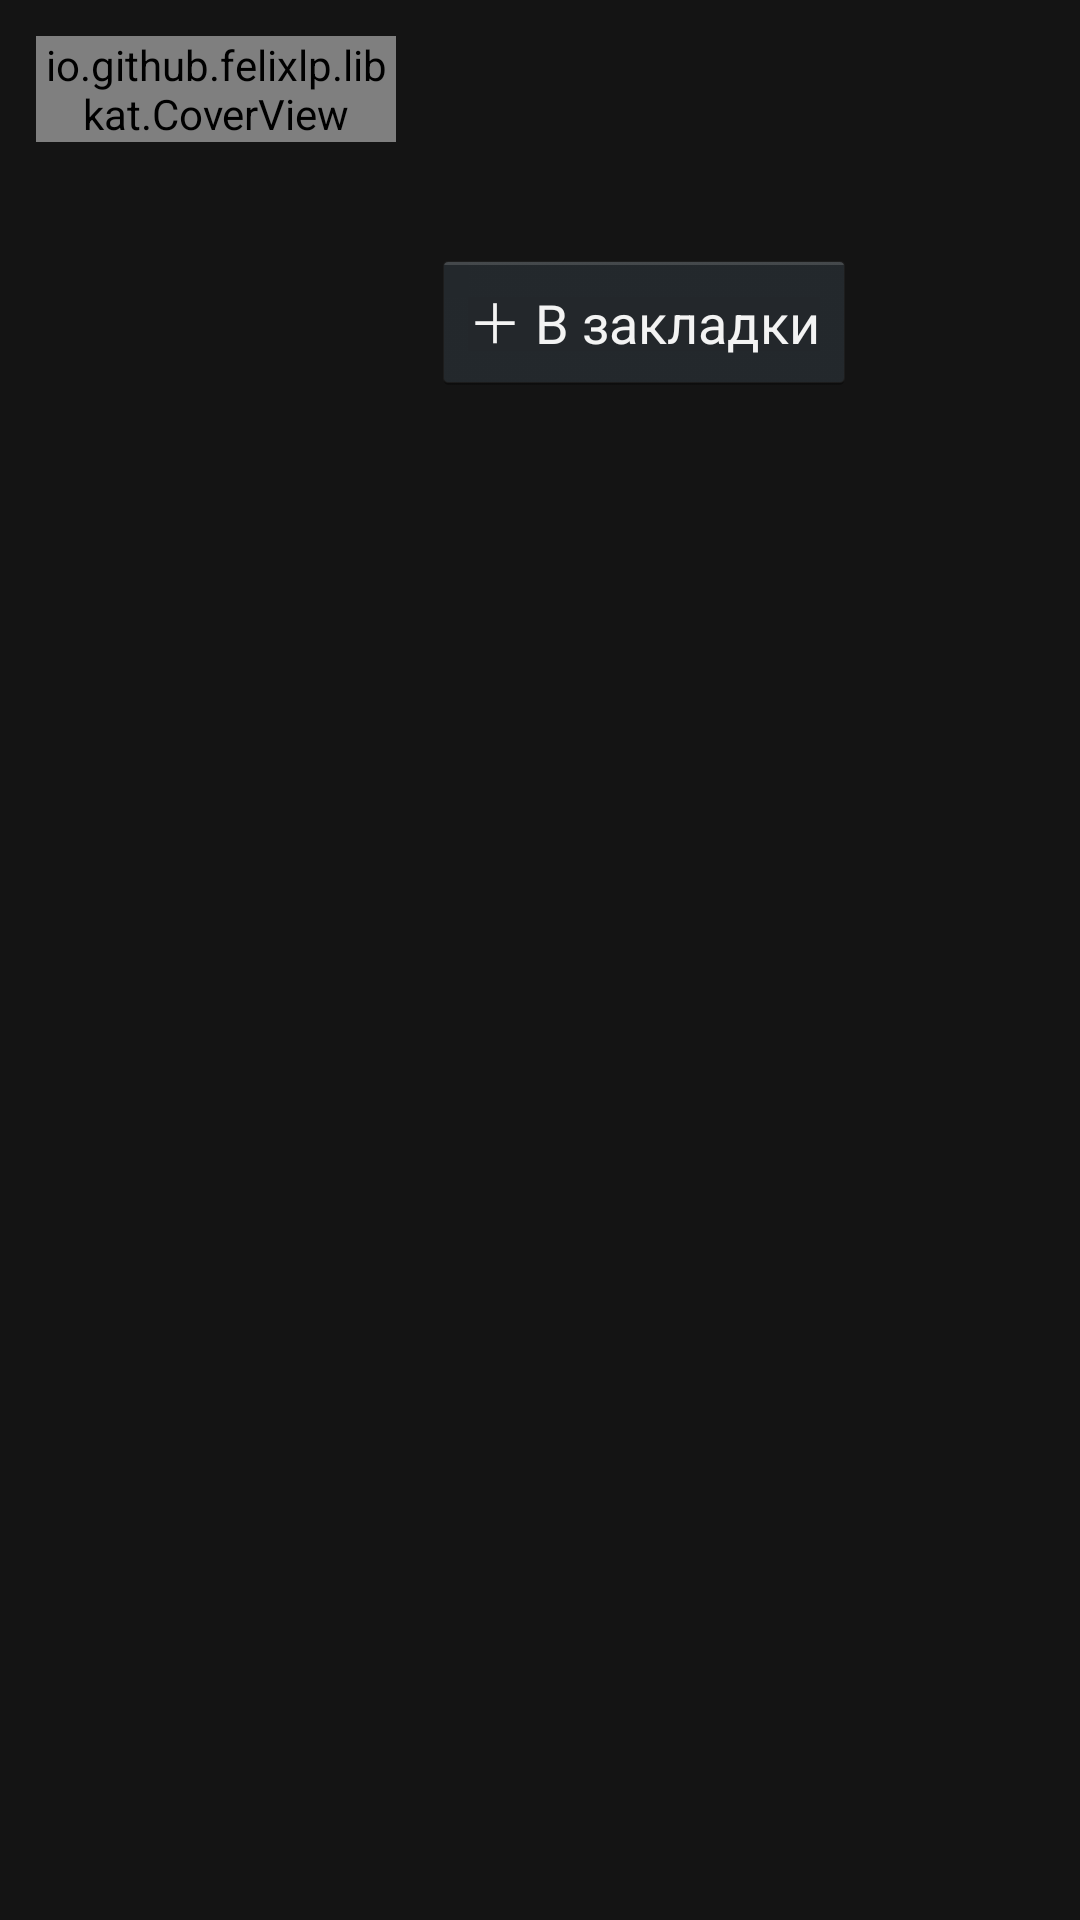

Reconstruct the res/layout file that produces this screen, plus the resources it refers to.
<!-- AndroidManifest.xml: application theme Theme.LibKat -->
<!-- res/layout/header_title.xml -->
<?xml version="1.0" encoding="utf-8"?>
<LinearLayout xmlns:android="http://schemas.android.com/apk/res/android"
    android:layout_width="match_parent"
    android:layout_height="wrap_content"
    android:orientation="vertical"
    android:padding="12dp">

    <LinearLayout
        android:layout_width="match_parent"
        android:layout_height="wrap_content"
        android:orientation="horizontal">

        <io.github.felixlp.libkat.CoverView
            android:id="@+id/cover"
            android:layout_width="120dp"
            android:layout_height="wrap_content" />

        <LinearLayout
            android:layout_width="0dp"
            android:layout_height="wrap_content"
            android:layout_weight="1"
            android:orientation="vertical"
            android:paddingLeft="12dp">

            <TextView
                android:id="@+id/name"
                android:layout_width="match_parent"
                android:layout_height="wrap_content"
                android:textSize="20sp"
                android:textStyle="bold" />

            <TextView
                android:id="@+id/alt"
                android:layout_width="match_parent"
                android:layout_height="wrap_content"
                android:textColor="@color/text_dim"
                android:textSize="14sp" />

            <TextView
                android:id="@+id/info"
                android:layout_width="match_parent"
                android:layout_height="wrap_content"
                android:paddingTop="6dp"
                android:textSize="14sp" />

            <Button
                android:id="@+id/continue_btn"
                android:layout_width="wrap_content"
                android:layout_height="wrap_content"
                android:layout_marginTop="8dp"
                android:visibility="gone" />

            <Button
                android:id="@+id/bookmark_btn"
                android:layout_width="wrap_content"
                android:layout_height="wrap_content"
                android:text="＋ В закладки" />
        </LinearLayout>
    </LinearLayout>

    <TextView
        android:id="@+id/genres"
        android:layout_width="match_parent"
        android:layout_height="wrap_content"
        android:paddingTop="10dp"
        android:textColor="@color/text_dim"
        android:textSize="13sp" />

    <TextView
        android:id="@+id/summary"
        android:layout_width="match_parent"
        android:layout_height="wrap_content"
        android:ellipsize="end"
        android:maxLines="5"
        android:paddingTop="8dp"
        android:textSize="15sp" />

    <Spinner
        android:id="@+id/branch"
        android:layout_width="match_parent"
        android:layout_height="wrap_content"
        android:layout_marginTop="8dp"
        android:visibility="gone" />

    <TextView
        android:id="@+id/status"
        android:layout_width="match_parent"
        android:layout_height="wrap_content"
        android:paddingTop="12dp"
        android:textColor="@color/accent"
        android:textSize="15sp" />
</LinearLayout>
<!-- resources referenced by this layout -->
<resources>
  <color name="accent">#FFF2994A</color>
  <color name="text_dim">#FF9A9A9A</color>
  <style name="Theme.LibKat" parent="@android:style/Theme.Holo">
          <item name="android:windowBackground">@color/bg</item>
      </style>
  <color name="bg">#FF141414</color>
</resources>
